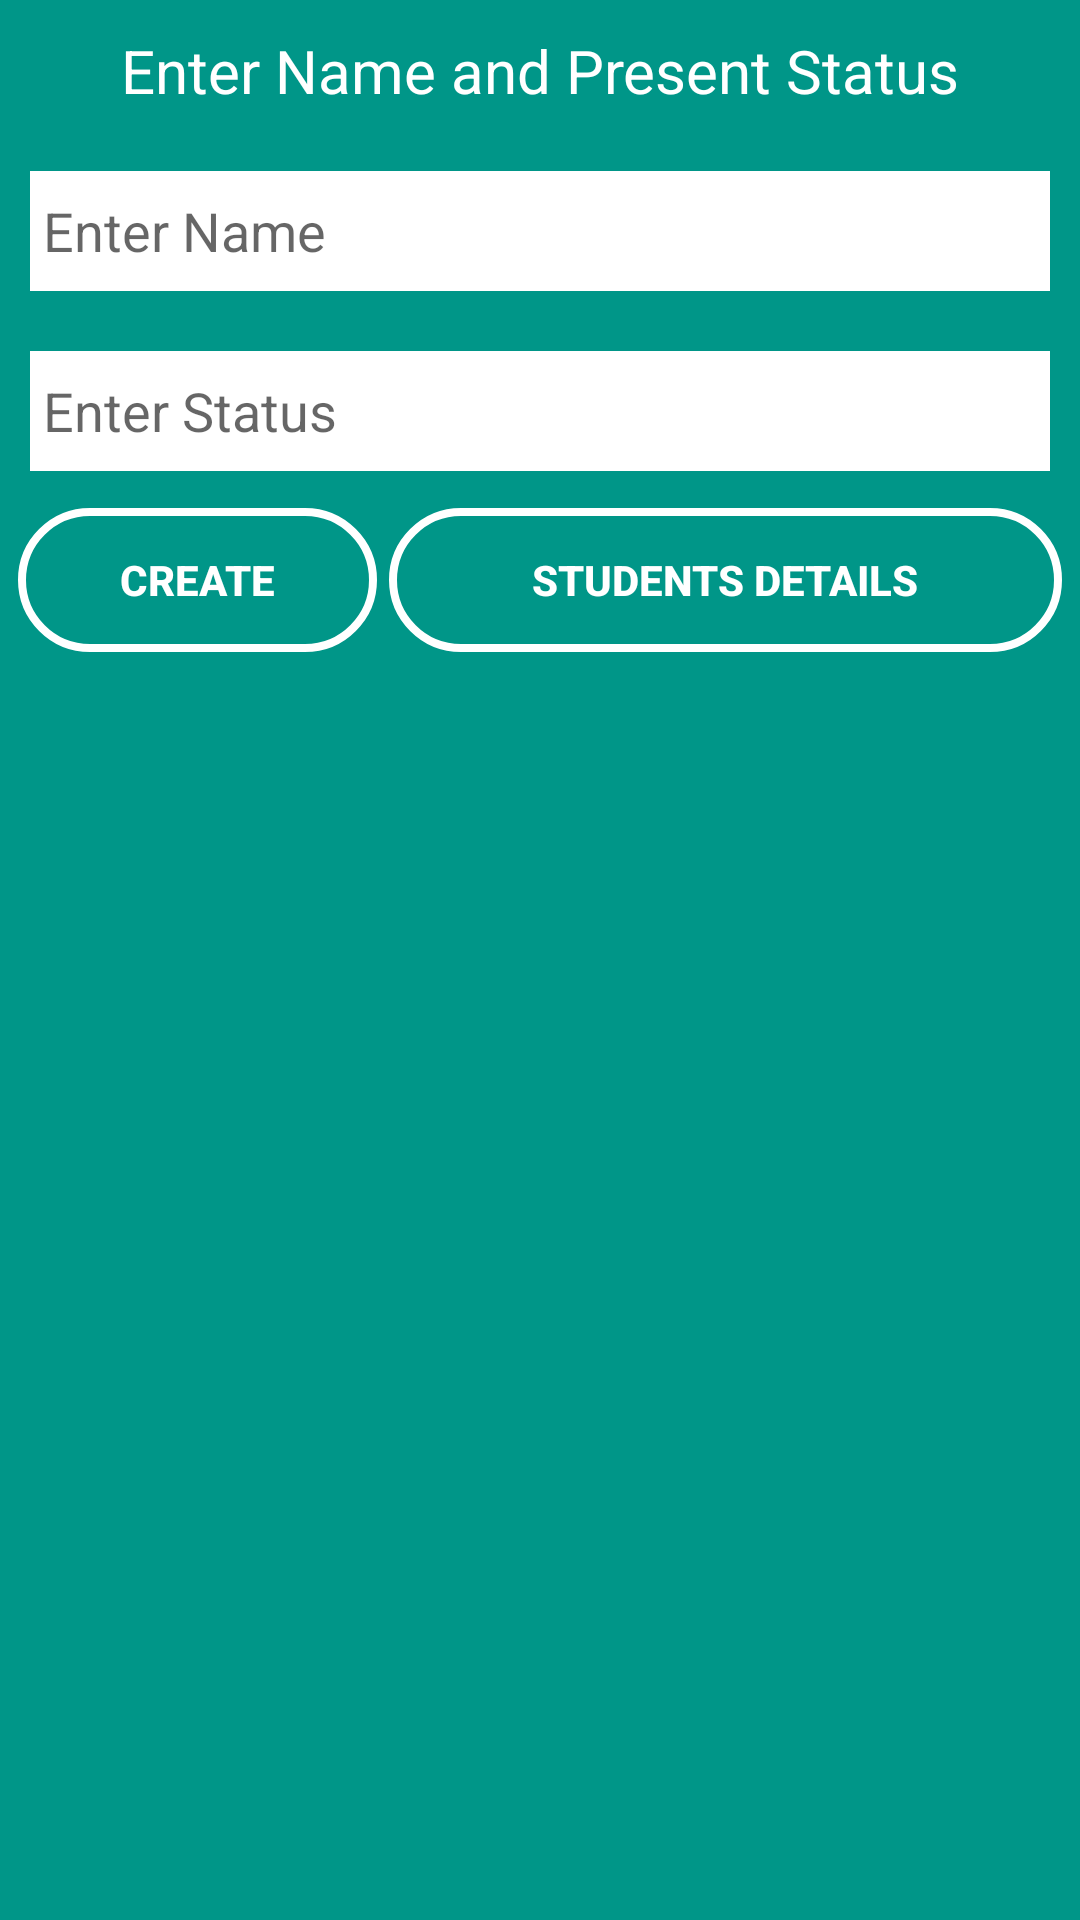

Android layout source for this screen:
<!-- AndroidManifest.xml: application theme AppTheme -->
<!-- res/layout/activity_create_notice.xml -->
<LinearLayout xmlns:android="http://schemas.android.com/apk/res/android"
    xmlns:tools="http://schemas.android.com/tools"
    android:layout_width="match_parent"
    android:layout_height="match_parent"
    android:orientation="vertical"
    android:background="#009688"
    >

    <TextView
        android:layout_width="match_parent"
        android:layout_height="wrap_content"
        android:gravity="center"
        android:textColor="#fff"
        android:textSize="20sp"
        android:layout_marginTop="10dp"
        android:text="Enter Name and Present Status" />

    <EditText
        android:layout_width="match_parent"
        android:layout_height="40dp"
        android:id="@+id/etname"
        android:background="#fff"
        android:layout_marginTop="20dp"
        android:layout_marginLeft="10dp"
        android:layout_marginRight="10dp"
        android:hint=" Enter Name"/>

    <EditText
        android:layout_width="match_parent"
        android:layout_height="40dp"
        android:id="@+id/ethobby"
        android:background="#fff"
        android:layout_marginTop="20dp"
        android:layout_marginLeft="10dp"
        android:layout_marginRight="10dp"
        android:hint=" Enter Status"/>

    <LinearLayout
        android:layout_width="match_parent"
        android:layout_height="wrap_content"
        android:orientation="horizontal"
        android:layout_gravity="center"
        android:gravity="center">

        <Button
            android:layout_width="wrap_content"
            android:layout_height="wrap_content"
            android:id="@+id/btnstore"
            android:layout_marginTop="10dp"
            android:layout_marginLeft="6dp"
            android:layout_marginBottom="5dp"
            android:text="Create"
            android:layout_weight="1"
            android:textStyle="bold"
            android:textColor="#fff"
            android:background="@drawable/border1"
            />
        <Button
            android:layout_width="wrap_content"
            android:layout_height="wrap_content"
            android:id="@+id/btnget"
            android:layout_weight="3"
            android:layout_marginTop="10dp"
            android:layout_marginLeft="4dp"
            android:layout_marginRight="6dp"
            android:layout_marginBottom="5dp"
            android:text="Students Details"
            android:textColor="#fff"
            android:textStyle="bold"
            android:background="@drawable/border1"
            />
    </LinearLayout>


</LinearLayout>
<!-- resources referenced by this layout -->
<resources>
  <!-- drawable border1 (drawable) -->
  <selector xmlns:android="http://schemas.android.com/apk/res/android">
      <item>
          <shape android:shape="rectangle">
              <solid android:color="#00ffffff"/>
              <stroke android:color="@android:color/white"
                  android:width="2.5dp"/>
              <corners android:radius="30dp"/>
          </shape>
      </item>
  </selector>
  <style name="AppTheme" parent="Theme.AppCompat.Light.DarkActionBar">
          
          <item name="colorPrimary">@color/colorAccent</item>
          <item name="colorPrimaryDark">@color/primary_material_light_1</item>
          <item name="colorAccent">@color/colorAccent</item>
      </style>
  <color name="colorAccent">#04b3a2</color>
  <color name="primary_material_light_1">#0bdac7</color>
</resources>
